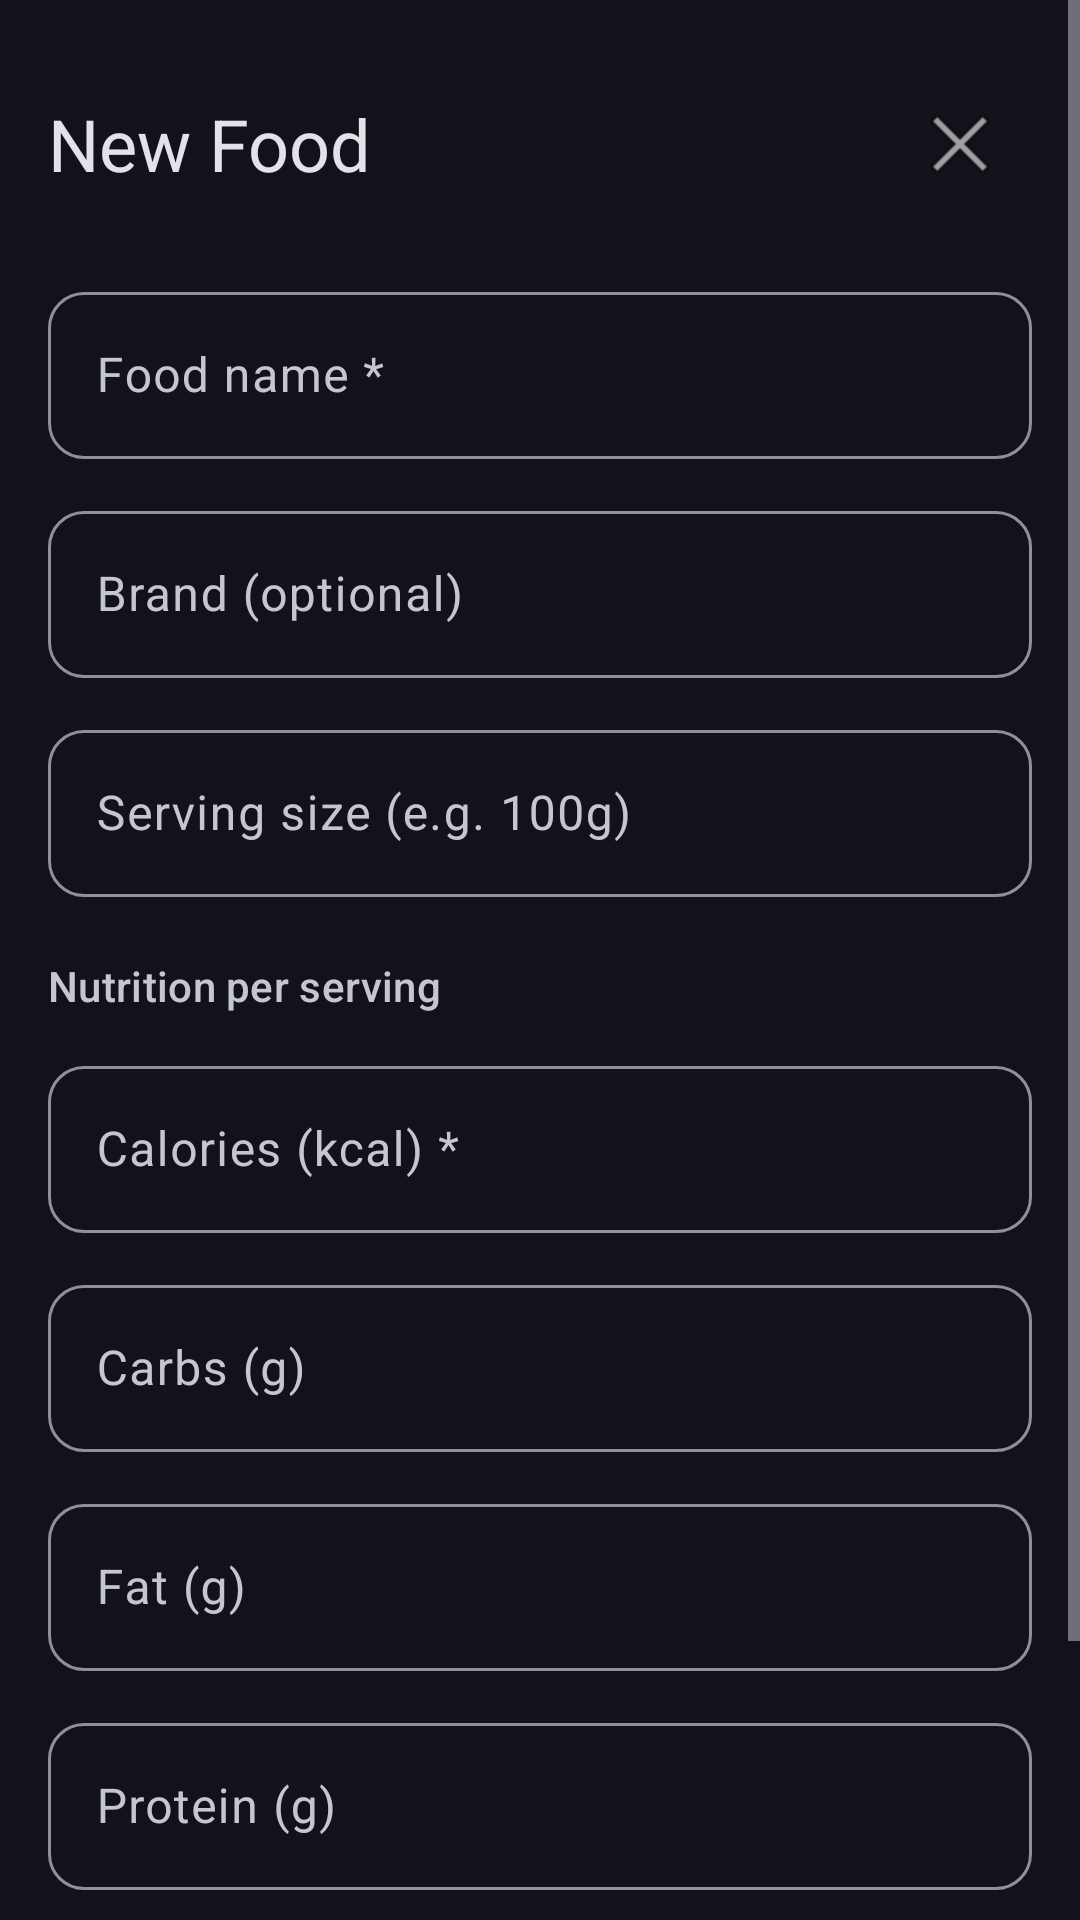

Android layout source for this screen:
<!-- AndroidManifest.xml: application theme Theme.MealMate2 -->
<!-- res/layout/fragment_create_custom_food.xml -->
<?xml version="1.0" encoding="utf-8"?>
<ScrollView xmlns:android="http://schemas.android.com/apk/res/android"
    xmlns:app="http://schemas.android.com/apk/res-auto"
    android:layout_width="match_parent"
    android:layout_height="match_parent">

    <LinearLayout
        android:layout_width="match_parent"
        android:layout_height="wrap_content"
        android:orientation="vertical"
        android:padding="16dp">

        <LinearLayout
            android:layout_width="match_parent"
            android:layout_height="wrap_content"
            android:orientation="horizontal"
            android:gravity="center_vertical"
            android:layout_marginTop="8dp"
            android:layout_marginBottom="20dp">

            <TextView
                android:layout_width="0dp"
                android:layout_height="wrap_content"
                android:layout_weight="1"
                android:text="@string/new_food"
                android:textAppearance="?attr/textAppearanceHeadlineSmall" />

            <ImageButton
                android:id="@+id/btnCloseCreateFood"
                android:layout_width="48dp"
                android:layout_height="48dp"
                android:contentDescription="@string/close"
                android:background="?attr/selectableItemBackgroundBorderless"
                app:srcCompat="@android:drawable/ic_menu_close_clear_cancel" />

        </LinearLayout>

        <com.google.android.material.textfield.TextInputLayout
            style="@style/Widget.MealMate.TextInput"
            android:layout_width="match_parent"
            android:layout_height="wrap_content"
            android:hint="@string/food_name_required_hint"
            android:layout_marginBottom="12dp">
            <com.google.android.material.textfield.TextInputEditText
                android:id="@+id/editFoodName"
                android:layout_width="match_parent"
                android:layout_height="wrap_content"
                android:inputType="textCapSentences" />
        </com.google.android.material.textfield.TextInputLayout>

        <com.google.android.material.textfield.TextInputLayout
            style="@style/Widget.MealMate.TextInput"
            android:layout_width="match_parent"
            android:layout_height="wrap_content"
            android:hint="@string/brand_optional_hint"
            android:layout_marginBottom="12dp">
            <com.google.android.material.textfield.TextInputEditText
                android:id="@+id/editBrand"
                android:layout_width="match_parent"
                android:layout_height="wrap_content"
                android:inputType="textCapSentences" />
        </com.google.android.material.textfield.TextInputLayout>

        <com.google.android.material.textfield.TextInputLayout
            style="@style/Widget.MealMate.TextInput"
            android:layout_width="match_parent"
            android:layout_height="wrap_content"
            android:hint="@string/serving_size_example_hint"
            android:layout_marginBottom="20dp">
            <com.google.android.material.textfield.TextInputEditText
                android:id="@+id/editServingSize"
                android:layout_width="match_parent"
                android:layout_height="wrap_content"
                android:inputType="text" />
        </com.google.android.material.textfield.TextInputLayout>

        <TextView
            android:layout_width="wrap_content"
            android:layout_height="wrap_content"
            android:text="@string/nutrition_per_serving"
            android:textAppearance="?attr/textAppearanceLabelLarge"
            android:textColor="?attr/colorOnSurfaceVariant"
            android:layout_marginBottom="12dp" />

        <com.google.android.material.textfield.TextInputLayout
            style="@style/Widget.MealMate.TextInput"
            android:layout_width="match_parent"
            android:layout_height="wrap_content"
            android:hint="@string/calories_required_hint"
            android:layout_marginBottom="12dp">
            <com.google.android.material.textfield.TextInputEditText
                android:id="@+id/editCalories"
                android:layout_width="match_parent"
                android:layout_height="wrap_content"
                android:inputType="number" />
        </com.google.android.material.textfield.TextInputLayout>

        <com.google.android.material.textfield.TextInputLayout
            style="@style/Widget.MealMate.TextInput"
            android:layout_width="match_parent"
            android:layout_height="wrap_content"
            android:hint="@string/carbs_grams_hint"
            android:layout_marginBottom="12dp">
            <com.google.android.material.textfield.TextInputEditText
                android:id="@+id/editCarbs"
                android:layout_width="match_parent"
                android:layout_height="wrap_content"
                android:inputType="numberDecimal" />
        </com.google.android.material.textfield.TextInputLayout>

        <com.google.android.material.textfield.TextInputLayout
            style="@style/Widget.MealMate.TextInput"
            android:layout_width="match_parent"
            android:layout_height="wrap_content"
            android:hint="@string/fat_grams_hint"
            android:layout_marginBottom="12dp">
            <com.google.android.material.textfield.TextInputEditText
                android:id="@+id/editFat"
                android:layout_width="match_parent"
                android:layout_height="wrap_content"
                android:inputType="numberDecimal" />
        </com.google.android.material.textfield.TextInputLayout>

        <com.google.android.material.textfield.TextInputLayout
            style="@style/Widget.MealMate.TextInput"
            android:layout_width="match_parent"
            android:layout_height="wrap_content"
            android:hint="@string/protein_grams_hint"
            android:layout_marginBottom="24dp">
            <com.google.android.material.textfield.TextInputEditText
                android:id="@+id/editProtein"
                android:layout_width="match_parent"
                android:layout_height="wrap_content"
                android:inputType="numberDecimal" />
        </com.google.android.material.textfield.TextInputLayout>

        <com.google.android.material.button.MaterialButton
            android:id="@+id/btnSaveFood"
            android:layout_width="match_parent"
            android:layout_height="wrap_content"
            android:text="@string/save_food"
            android:layout_marginBottom="24dp" />

    </LinearLayout>
</ScrollView>
<!-- resources referenced by this layout -->
<resources>
  <string name="brand_optional_hint">Brand (optional)</string>
  <string name="calories_required_hint">Calories (kcal) *</string>
  <string name="carbs_grams_hint">Carbs (g)</string>
  <string name="close">Close</string>
  <string name="fat_grams_hint">Fat (g)</string>
  <string name="food_name_required_hint">Food name *</string>
  <string name="new_food">New Food</string>
  <string name="nutrition_per_serving">Nutrition per serving</string>
  <string name="protein_grams_hint">Protein (g)</string>
  <string name="save_food">Save Food</string>
  <string name="serving_size_example_hint">Serving size (e.g. 100g)</string>
  <color name="md_theme_dark_primary">#A8C8FF</color>
  <color name="md_theme_dark_onPrimary">#003063</color>
  <color name="md_theme_dark_primaryContainer">#004A97</color>
  <color name="md_theme_dark_onPrimaryContainer">#D4E4FF</color>
  <color name="md_theme_dark_secondary">#BAC6EB</color>
  <color name="md_theme_dark_onSecondary">#253152</color>
  <color name="md_theme_dark_secondaryContainer">#3C4769</color>
  <color name="md_theme_dark_onSecondaryContainer">#DAE2FF</color>
  <color name="md_theme_dark_tertiary">#52D9F3</color>
  <color name="md_theme_dark_onTertiary">#003640</color>
  <color name="md_theme_dark_tertiaryContainer">#004E5A</color>
  <color name="md_theme_dark_onTertiaryContainer">#A8ECFF</color>
  <color name="md_theme_dark_error">#FFB4AB</color>
  <color name="md_theme_dark_onError">#690005</color>
  <color name="md_theme_dark_errorContainer">#93000A</color>
  <color name="md_theme_dark_onErrorContainer">#FFDAD6</color>
  <color name="md_theme_dark_background">#12131A</color>
  <color name="md_theme_dark_onBackground">#E4E2E9</color>
  <color name="md_theme_dark_surface">#12131A</color>
  <color name="md_theme_dark_onSurface">#E4E2E9</color>
  <color name="md_theme_dark_surfaceVariant">#2C2D3A</color>
  <color name="md_theme_dark_onSurfaceVariant">#C5C6D0</color>
  <color name="md_theme_dark_surfaceContainer">#1F2028</color>
  <color name="md_theme_dark_surfaceContainerHigh">#292A33</color>
  <color name="md_theme_dark_surfaceContainerHighest">#34353F</color>
  <color name="md_theme_dark_surfaceContainerLow">#1B1C23</color>
  <color name="md_theme_dark_surfaceContainerLowest">#0B0C12</color>
  <color name="md_theme_dark_outline">#8F9099</color>
  <color name="md_theme_dark_outlineVariant">#2C2D3A</color>
  <style name="Widget.MealMate.Card" parent="Widget.Material3.CardView.Elevated">
          <item name="cardCornerRadius">16dp</item>
          <item name="cardElevation">1dp</item>
          <item name="cardPreventCornerOverlap">true</item>
      </style>
  <style name="Widget.MealMate.Button" parent="Widget.Material3.Button">
          <item name="android:minHeight">52dp</item>
          <item name="android:paddingTop">14dp</item>
          <item name="android:paddingBottom">14dp</item>
      </style>
  <style name="Widget.MealMate.Button.TextButton" parent="Widget.Material3.Button.TextButton">
          <item name="android:minHeight">48dp</item>
      </style>
  <style name="Widget.MealMate.Button.Outlined" parent="Widget.Material3.Button.OutlinedButton">
          <item name="android:minHeight">52dp</item>
          <item name="android:paddingTop">14dp</item>
          <item name="android:paddingBottom">14dp</item>
      </style>
  <style name="Widget.MealMate.FAB" parent="Widget.Material3.FloatingActionButton.Primary">
          <item name="shapeAppearance">@style/ShapeAppearance.MealMate.FAB</item>
      </style>
  <style name="Widget.MealMate.BottomNavigation" parent="Widget.Material3.BottomNavigationView">
          <item name="android:background">?attr/colorSurfaceContainerLowest</item>
      </style>
  <style name="Widget.MealMate.Switch" parent="Widget.Material3.CompoundButton.MaterialSwitch" />
  <style name="ShapeAppearance.MealMate.FAB" parent="ShapeAppearance.Material3.Corner.Full" />
</resources>
